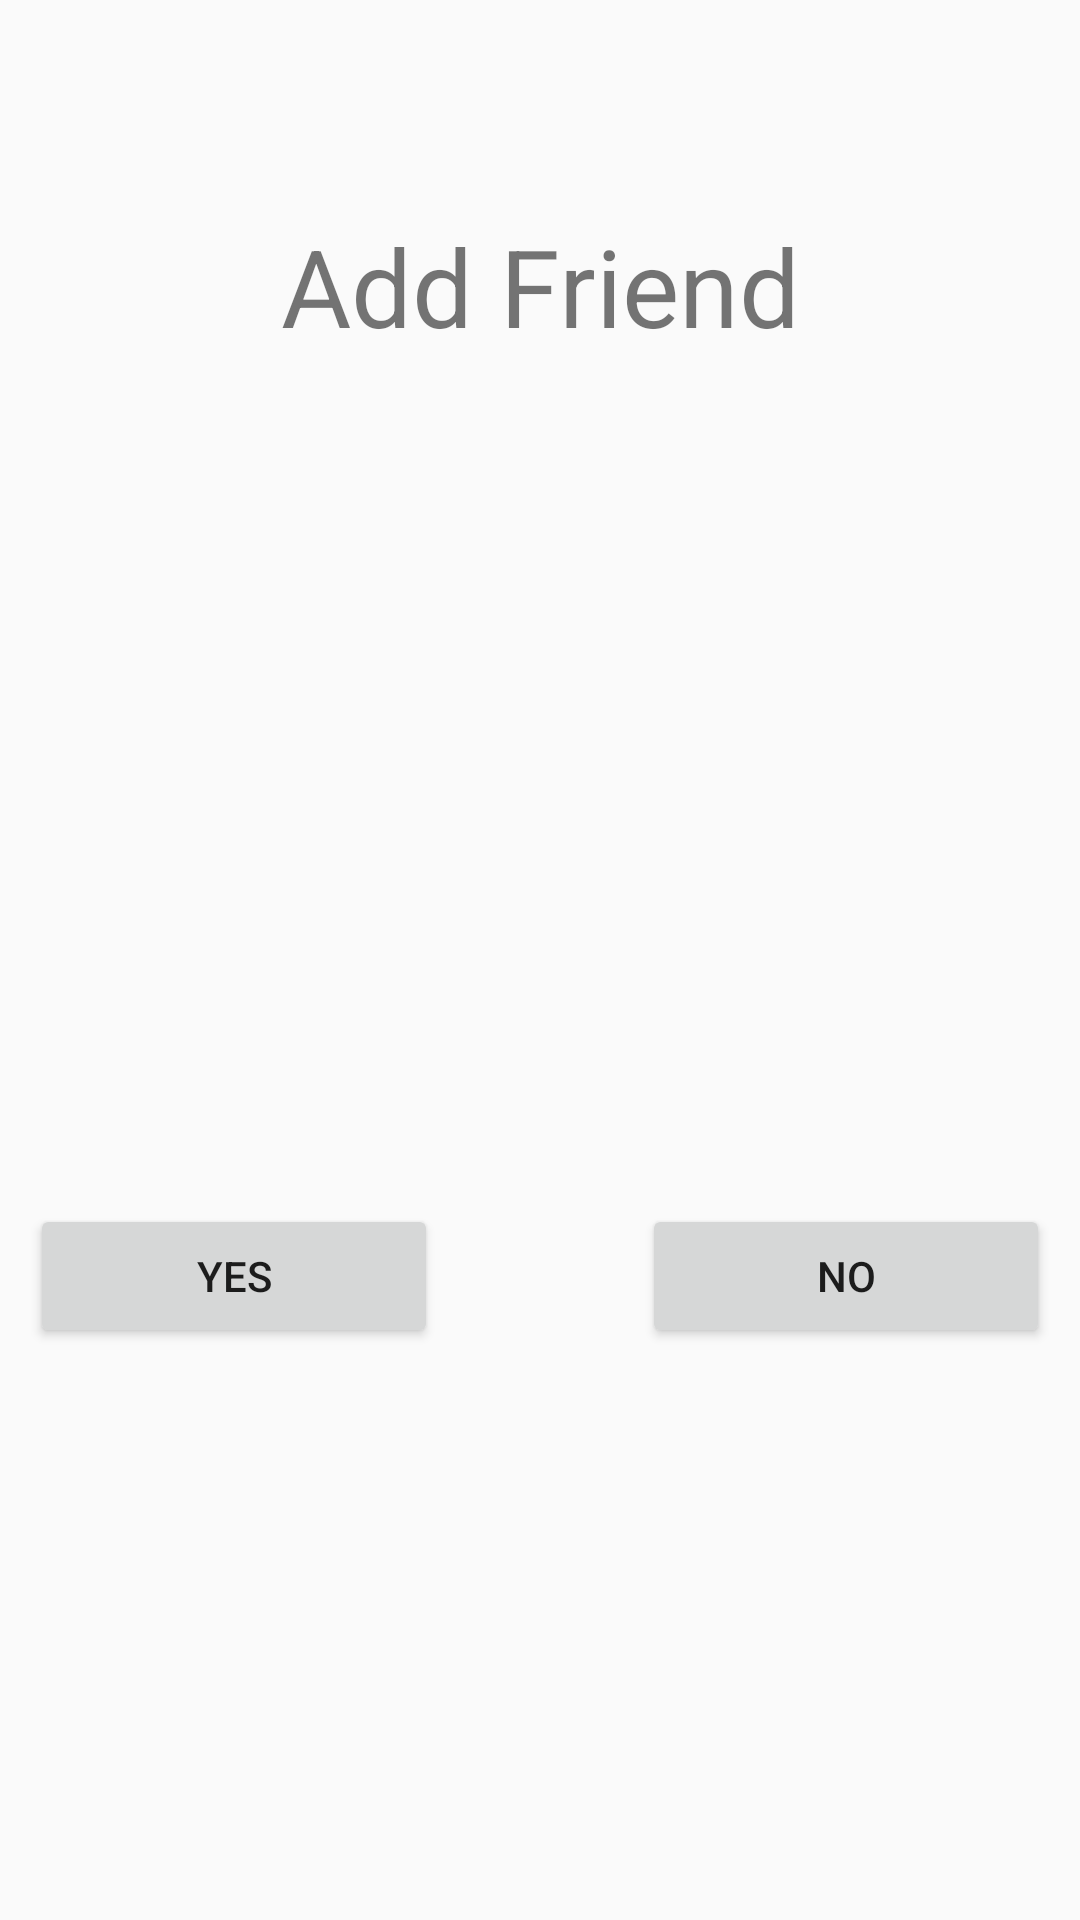

Android layout source for this screen:
<!-- AndroidManifest.xml: application theme AppTheme -->
<!-- res/layout/add_friend.xml -->
<?xml version="1.0" encoding="utf-8"?>

<LinearLayout xmlns:android="http://schemas.android.com/apk/res/android"
    xmlns:tools="http://schemas.android.com/tools"
    android:orientation="vertical"
    android:layout_width="match_parent"
    android:layout_height="match_parent"
    android:weightSum="3">

    <TextView
        android:id="@+id/AddFriendLabel"
        android:layout_width="match_parent"
        android:layout_height="0dp"
        android:layout_weight="1"
        android:gravity="center"
        android:text="@string/AddFriend"
        android:textSize="36sp"
        tools:layout_editor_absoluteY="227dp" />

    <ImageView
        android:id="@+id/AddFriendImageView"
        android:layout_width="match_parent"
        android:layout_height="0dp"
        android:layout_weight="1"
        android:src="@drawable/ic_contacts"
        android:contentDescription="@string/AddFriend" />

    <LinearLayout
        android:layout_width="match_parent"
        android:layout_height="wrap_content"
        android:layout_marginTop="20dp"
        android:orientation="horizontal"
        android:weightSum="5">

        <Button
            android:id="@+id/YesButton"
            android:layout_width="0dp"
            android:layout_height="wrap_content"
            android:layout_gravity="center"
            android:layout_weight="2"
            android:layout_marginStart="10dp"
            android:text="@string/Yes" />

        <Space
            android:layout_width="0dp"
            android:layout_height="wrap_content"
            android:layout_weight="1" />

        <Button
            android:id="@+id/NoButton"
            android:layout_width="0dp"
            android:layout_height="wrap_content"
            android:layout_gravity="center"
            android:layout_weight="2"
            android:layout_marginEnd="10dp"
            android:text="@string/No" />
    </LinearLayout>
</LinearLayout>
<!-- resources referenced by this layout -->
<resources>
  <string name="AddFriend">Add Friend</string>
  <string name="No">No</string>
  <string name="Yes">Yes</string>
  <style name="AppTheme" parent="Theme.AppCompat.Light.DarkActionBar">
          
          <item name="colorPrimary">@color/colorPrimary</item>
          <item name="colorPrimaryDark">@color/colorPrimaryDark</item>
          <item name="colorAccent">@color/colorAccent</item>
      </style>
  <color name="colorPrimary">#008577</color>
  <color name="colorPrimaryDark">#00574B</color>
  <color name="colorAccent">#D81B60</color>
</resources>
